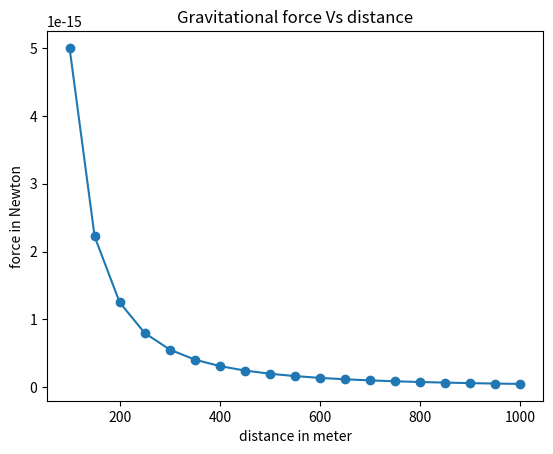

Recreate this plot in Python.
import matplotlib.pyplot as plt
def graph(x,y):
    plt.plot(x,y,marker='o')
    plt.xlabel('distance in meter')
    plt.ylabel('force in Newton')
    plt.title('Gravitational force Vs distance')
    plt.show()
def force():
    r=range(100,1001,50)
    f=[]
    G=6.67*(10**-11)
    m1,m2=0.5,1.5
    for i in r:
        fo=G*m1*m2/(i**2)
        f.append(fo)
    graph(r,f)
if __name__=='__main__':
   force()
